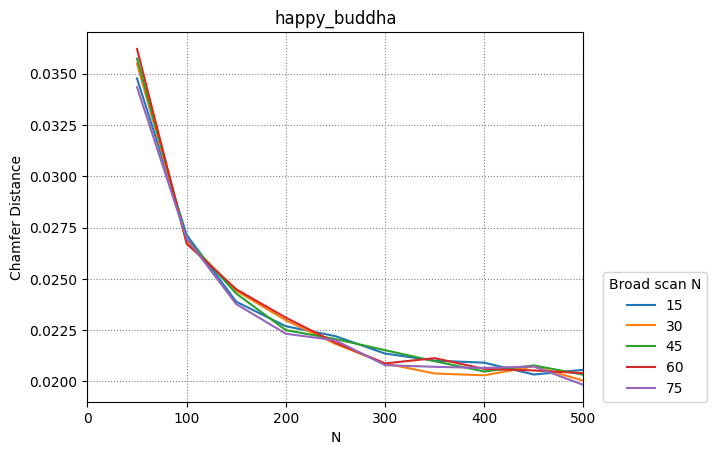

The data file committed next to this chart (first rows):
15, 30, 45, 60, 75
50, 100, 150, 200, 250, 300, 350, 400, 450, 500
0.03477, 0.02714, 0.02389, 0.02269, 0.02221, 0.02136, 0.02101, 0.02091, 0.02033, 0.02057
0.03548, 0.02686, 0.02442, 0.02298, 0.02183, 0.02087, 0.02038, 0.0203, 0.02073, 0.02003
0.03574, 0.02694, 0.02428, 0.0225, 0.02206, 0.02152, 0.02099, 0.02048, 0.02078, 0.02033
0.03621, 0.02671, 0.02449, 0.02311, 0.02189, 0.02088, 0.02113, 0.02061, 0.02053, 0.0204
0.03435, 0.02696, 0.02377, 0.02232, 0.022, 0.02079, 0.02071, 0.02066, 0.02073, 0.01983
